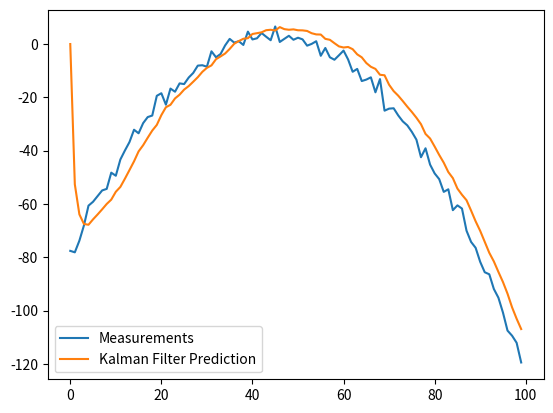

Generate this figure with matplotlib:
import numpy as np

class KalmanFilter(object):
    def __init__(self, F = None, B = None, H = None, Q = None, R = None, P = None, x0 = None):

        if(F is None or H is None):
            raise ValueError("Set proper system dynamics.")

        self.n = F.shape[1]
        self.m = H.shape[1]

        self.F = F
        self.H = H
        self.B = 0 if B is None else B
        self.Q = np.eye(self.n) if Q is None else Q
        self.R = np.eye(self.n) if R is None else R
        self.P = np.eye(self.n) if P is None else P
        self.x = np.zeros((self.n, 1)) if x0 is None else x0

    def predict(self, u = 0):
        self.x = np.dot(self.F, self.x) + np.dot(self.B, u)
        self.P = np.dot(np.dot(self.F, self.P), self.F.T) + self.Q
        return self.x

    def update(self, z):
        y = z - np.dot(self.H, self.x)
        S = self.R + np.dot(self.H, np.dot(self.P, self.H.T))
        K = np.dot(np.dot(self.P, self.H.T), np.linalg.inv(S))
        self.x = self.x + np.dot(K, y)
        I = np.eye(self.n)
        self.P = np.dot(np.dot(I - np.dot(K, self.H), self.P),
        	(I - np.dot(K, self.H)).T) + np.dot(np.dot(K, self.R), K.T)

def example():
	dt = 1.0/60
	F = np.array([[1, dt, 0], [0, 1, dt], [0, 0, 1]])
	H = np.array([1, 0, 0]).reshape(1, 3)
	Q = np.array([[0.05, 0.05, 0.0], [0.05, 0.05, 0.0], [0.0, 0.0, 0.0]])
	R = np.array([0.5]).reshape(1, 1)

	x = np.linspace(-10, 10, 100)
	measurements = - (x**2 + 2*x - 2)  + np.random.normal(0, 2, 100)

	kf = KalmanFilter(F = F, H = H, Q = Q, R = R)
	predictions = []

	for z in measurements:
		predictions.append(np.dot(H,  kf.predict())[0])
		kf.update(z)

	import matplotlib.pyplot as plt
	plt.plot(range(len(measurements)), measurements, label = 'Measurements')
	plt.plot(range(len(predictions)), np.array(predictions), label = 'Kalman Filter Prediction')
	plt.legend()
	plt.show()

if __name__ == '__main__':
    example()